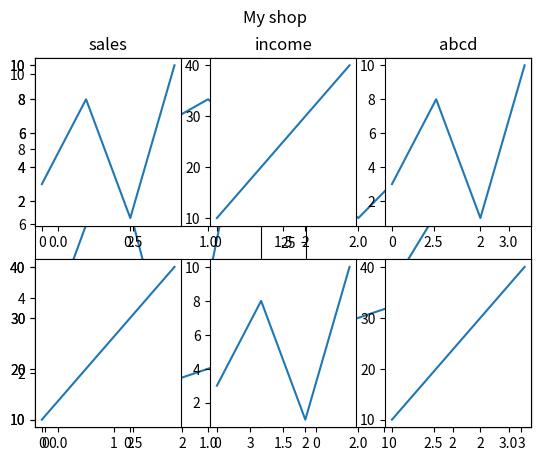

Generate this figure with matplotlib:
import matplotlib.pyplot as pl
import numpy as np

# With the subplot() function you can draw multiple plots in one figure
# subplot() function takes three arguments
# rows and columns, which are represented by the first and second argument.
# // The third argument represents the index of the current plot

# plot 1
x = np.array([0, 1, 2, 3])
y = np.array([3, 8, 1, 10])

pl.subplot(1,2,1)
pl.plot(x,y)

# plot 2
x = np.array([0, 1, 2, 3])
y = np.array([10, 20, 30, 40])
pl.subplot(1,2,2)
pl.plot(x,y)

pl.show()

# Draw 2 plots on top of each other
# plot 1
x = np.array([0, 1, 2, 3])
y = np.array([3, 8, 1, 10])

pl.subplot(2,1,1)
pl.plot(x,y)

# plot 2
x = np.array([0, 1, 2, 3])
y = np.array([10, 20, 30, 40])
pl.subplot(2,1,2)
pl.plot(x,y)

pl.show()

# You can draw as many plots you like on one figure, just descibe the number of rows, columns, and the index of the plot.
# Title  //add a title to each plot with the title() function
# Super Title  // You can add a title to the entire figure with the suptitle() function:

x = np.array([0, 1, 2, 3])
y = np.array([3, 8, 1, 10])

pl.subplot(2, 3, 1)
pl.plot(x,y)
pl.title("sales")

x = np.array([0, 1, 2, 3])
y = np.array([10, 20, 30, 40])

pl.subplot(2, 3, 2)
pl.plot(x,y)
pl.title("income")

x = np.array([0, 1, 2, 3])
y = np.array([3, 8, 1, 10])

pl.subplot(2, 3, 3)
pl.plot(x,y)
pl.title("xyz")

x = np.array([0, 1, 2, 3])
y = np.array([10, 20, 30, 40])
pl.title("abcd")

pl.subplot(2, 3, 4)
pl.plot(x,y)

x = np.array([0, 1, 2, 3])
y = np.array([3, 8, 1, 10])

pl.subplot(2, 3, 5)
pl.plot(x,y)

x = np.array([0, 1, 2, 3])
y = np.array([10, 20, 30, 40])

pl.subplot(2, 3, 6)
pl.plot(x,y)

pl.suptitle("My shop")
pl.show()